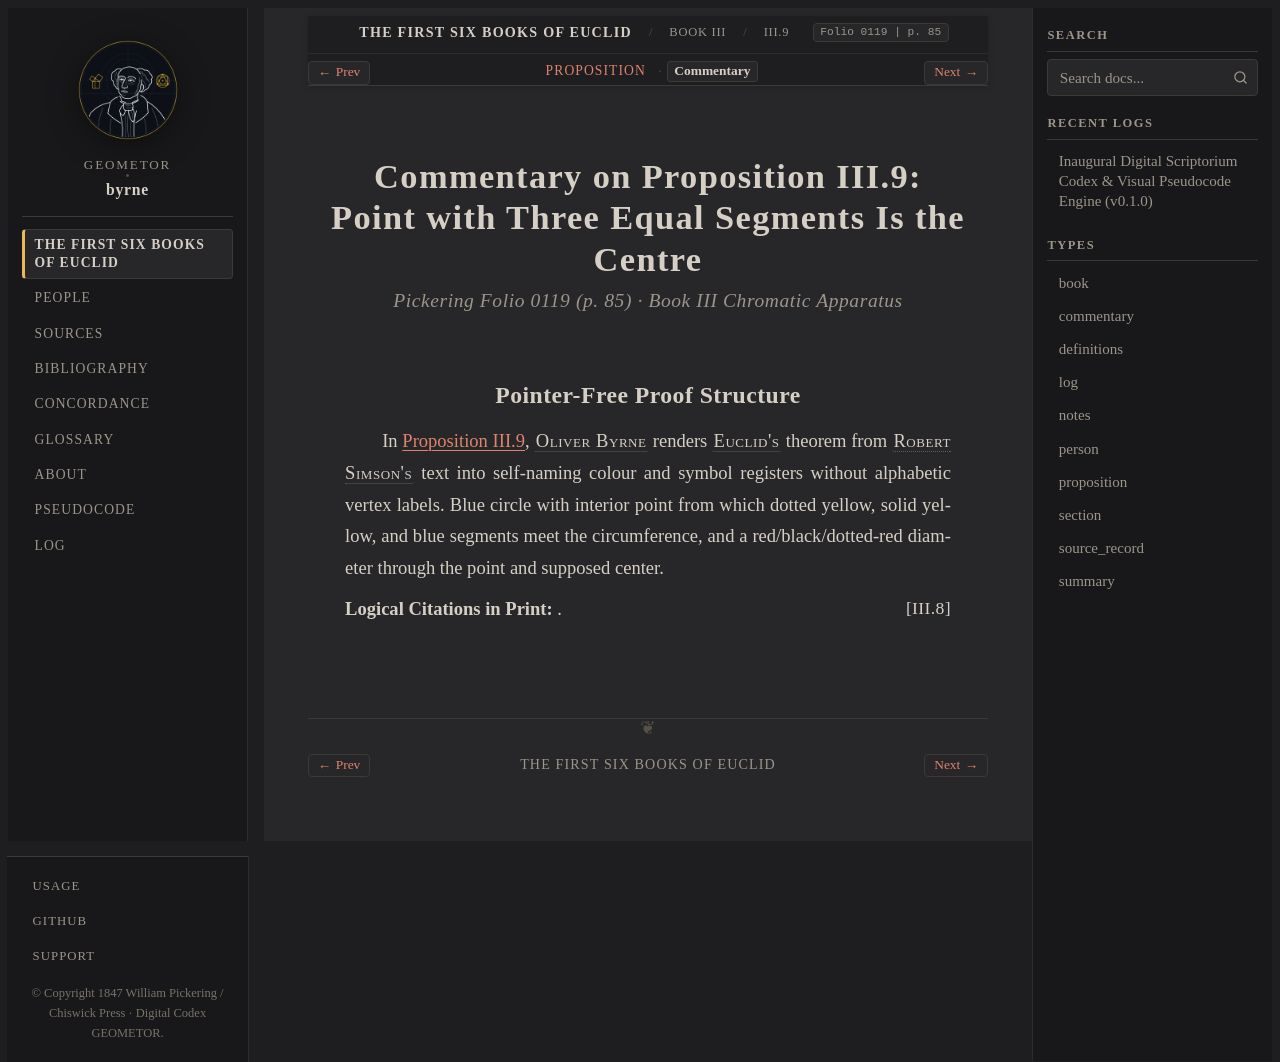

repository: geometor/byrne · page: coloured_euclid/book-iii/09/commentary.html · generator: sphinx

:canonical_id: III.9.commentary
:book: III
:proposition: 9
:order: 9
:type: commentary
:title: Commentary — Proposition III.9
:folio: 0119
:page: 85

.. _byrne-iii-9-commentary:

.. folio:: 0119
   :page: 85

Commentary on Proposition III.9: Point with Three Equal Segments Is the Centre
==============================================================================

.. rubric:: Pickering Folio 0119 (p. 85) · Book III Chromatic Apparatus

Pointer-Free Proof Structure
----------------------------

In :ref:`Proposition III.9 <byrne-iii-9>`, :person:`Oliver Byrne <byrne>` renders :person:`Euclid's <euclid>` theorem from :person:`Robert Simson's <simson>` text into self-naming colour and symbol registers without alphabetic vertex labels. Blue circle with interior point from which dotted yellow, solid yellow, and blue segments meet the circumference, and a red/black/dotted-red diameter through the point and supposed center.

**Logical Citations in Print:** :just:`III.8`.
